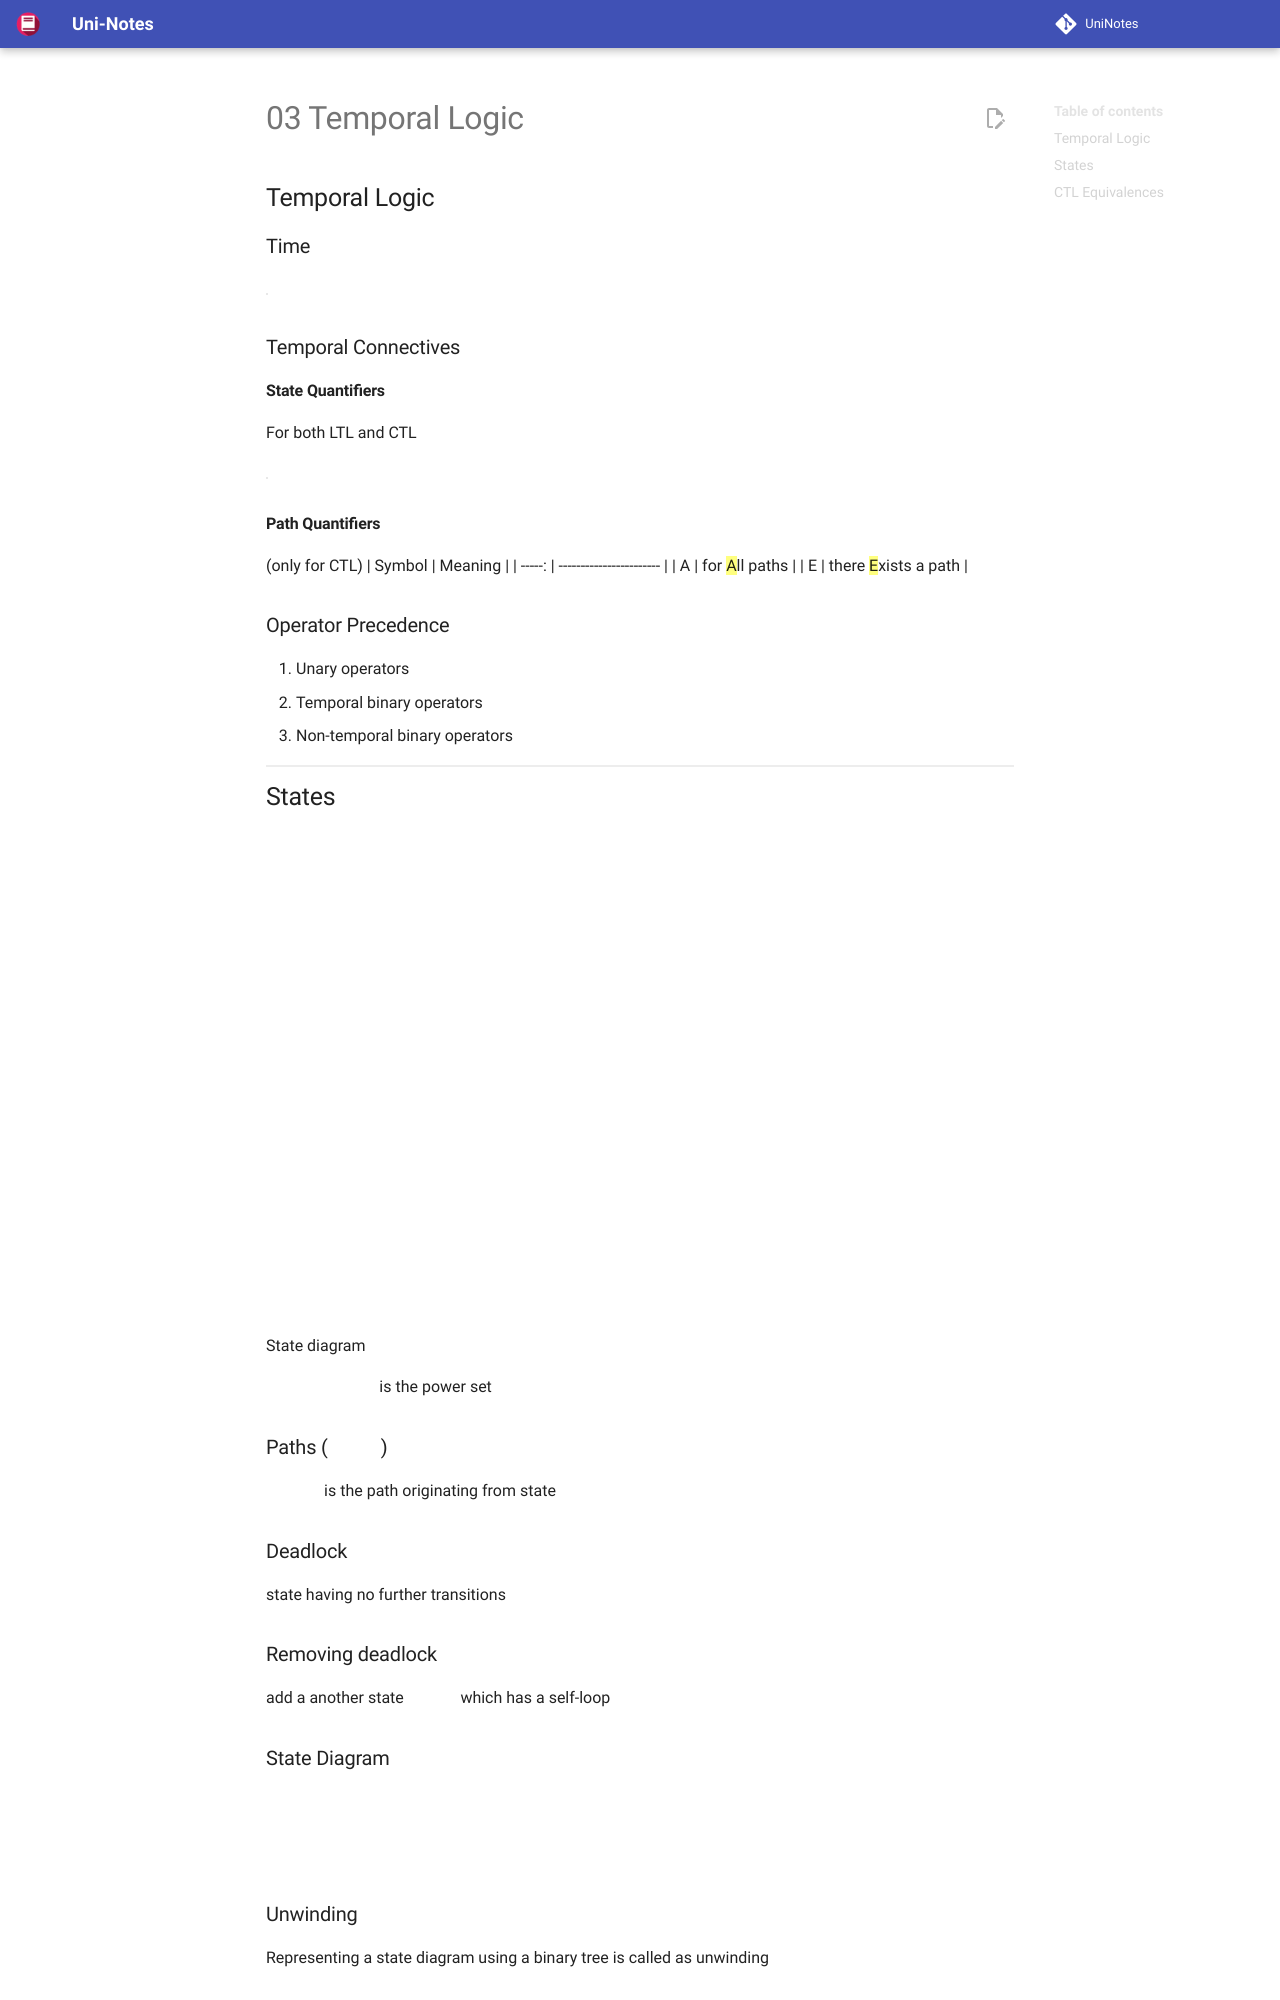

repository: uni-notes/uni-notes · page: 2_Core/Logic_in_CS/03_Temporal_Logic/index.html · generator: mkdocs

## Temporal Logic

### Time

|          | Linear Time            | Branching Time |
| -------- | ---------------------- | -------------- |
|          | sequential             | conditional    |
|          | infinite straight line | infinite tree  |
| branches | N                      | Y              |

### Temporal Connectives
